Run: headless pygame with SDL's dummy video driver; simulated clock (each Clock.tick advances the game by its frame time, no real sleeping); random seed 0; keys injected as events and as key.get_pressed() state; no mouse input.
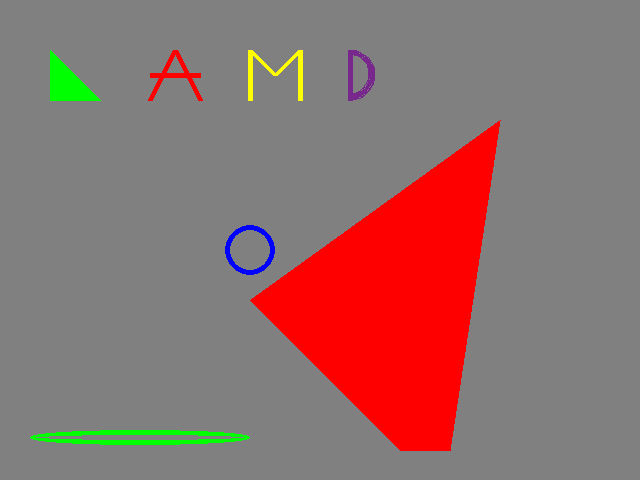
Frame 1 of 4 · flips 1–60 · no input
Frame 2 of 4 · flips 61–180 · tapped SPACE, RETURN · held RIGHT (→), D · screen unchanged from frame 1, image omitted
Frame 3 of 4 · flips 181–300 · held DOWN (↓), S · screen unchanged from frame 2, image omitted
Frame 4 of 4 · flips 301–420 · held LEFT (←), A, UP (↑), W · screen unchanged from frame 3, image omitted

The pygame program that drew these frames:

import pygame, sys
from pygame.locals import *

from math import pi

pygame.init()

# DISPLAY

DISPLAY = pygame.display.set_mode((640, 480))
pygame.display.set_caption("Drawing with pygame")

# COLORS    R    G    B

GREY   = (128, 128, 128)
RED    = (255,   0,   0)
GREEN  = (  0, 255,   0)
YELLOW = (255, 255,   0)
BLUE   = (  0,   0, 255)
VIOLET = (120,  40, 140)

# DRAWING

DISPLAY.fill(GREY)
pygame.draw.polygon(DISPLAY, GREEN, ((50, 50), (100, 100), (50, 100)))
pygame.draw.line(DISPLAY, RED, (150, 100), (175, 50), 5)
pygame.draw.line(DISPLAY, RED, (200, 100), (175, 50), 5)
pygame.draw.line(DISPLAY, RED, (150, 75), (200, 75), 5)
pygame.draw.line(DISPLAY, YELLOW, (250, 100), (250, 50), 5)
pygame.draw.line(DISPLAY, YELLOW, (250, 50), (275, 75), 5)
pygame.draw.line(DISPLAY, YELLOW, (300, 50), (275, 75), 5)
pygame.draw.line(DISPLAY, YELLOW, (300, 100), (300, 50), 5)
pygame.draw.line(DISPLAY, VIOLET, (350, 100), (350, 50), 5)
pygame.draw.arc(DISPLAY, VIOLET, (325, 50, 50, 50), (3*pi)/2, pi/2, 5)
pygame.draw.circle(DISPLAY, BLUE, (250, 250), 25, 5)
pygame.draw.polygon(DISPLAY, RED, ((450, 450), (400, 450), (300, 350), (250, 300), (500, 120)))
pygame.draw.ellipse(DISPLAY, GREEN, (30, 430, 220, 15), 5)

# MAIN LOOP

while True:
    for event in pygame.event.get():
        if event.type == QUIT:
            pygame.quit()
            sys.exit()
    pygame.display.update()
